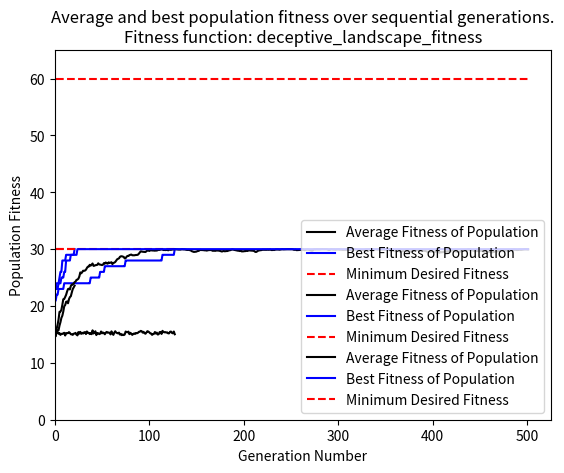

The matplotlib source for this figure:
import numpy as np
import math
import matplotlib.pyplot as plt
import random


# Define fitness function for population members for the one-max problem
def one_max_fitness(pop_member):
    return pop_member.count("1")


# Define fitness function for population members for the target string problem.
# Note: target_string is defined before the relevant GA function call below
def target_string_fitness(pop_member):
    pop_member_length = len(pop_member)
    fitness = 0
    curr_char_index = 0
    for char in pop_member:
        if char == target_string[curr_char_index]:
            fitness += 1

        curr_char_index += 1
        if curr_char_index >= pop_member_length:
            return fitness


# Define fitness function for population members for the deceptive landscape problem.
def deceptive_landscape_fitness(pop_member):
    pop_member_length = len(pop_member)
    if pop_member.count("0") == pop_member_length:
        return 2 * pop_member_length
    else:
        return pop_member.count("1")


# Define the genetic algorithm for Part A.
# Population member representation is constant throughout Part A, so only the fitness function need be changed (as well
# as the other standard GA parameters that can be tuned).
def part_a_genetic_algorithm(init_population_size, pop_member_length, fitness_func, rate_of_elitism, rate_of_crossover,
                             rate_of_mutation, max_iterations, min_fitness):
    # Define helper function that creates a random population member.
    # Nested definition as this function does not change across Part A.
    def rand_binary_str(length):
        binary_str = ""

        for i in range(length):
            binary_str += str(random.randint(0, 1))

        return binary_str

    # Define single-point crossover function that takes two parents as inputs and returns a single child as output.
    # Nested definition as this function does not change across Part A.
    def crossover(parent_1, parent_2):
        chromosome_length = len(parent_1)

        # For array values x1, x2, ... , xn, crossover point is at a random position from '|' to '|':
        # [x1 | x2 ... xn-1  | xn]
        crossover_point = random.randint(1, chromosome_length - 1)

        section_1 = parent_1[:crossover_point]
        section_2 = parent_2[crossover_point:chromosome_length]

        # Swap chromosome sections from respective parents combine to create new child
        return section_2 + section_1

    # Define mutation function that mutates a single gene of the input population member and returns this mutated
    # individual.
    # Nested definition as this function does not change across Part A.
    def mutate(pop_member):
        pop_member_len = len(pop_member)

        # Obtain index of random gene to mutate
        gene_index = random.randint(0, pop_member_len - 1)

        if pop_member[gene_index] == "0":
            mutated_pop_member = pop_member[:gene_index] + "1" + pop_member[gene_index + 1:pop_member_len]
        else:
            mutated_pop_member = pop_member[:gene_index] + "0" + pop_member[gene_index + 1:pop_member_len]

        return mutated_pop_member

    population_members = []
    # Create our initial random population members
    for j in range(init_population_size):
        population_members.append(rand_binary_str(pop_member_length))

    # List to store fitness of current generation population members
    population_fitness = []

    # List to record average fitness of each generation as the algorithm iterates (for use in plotting average
    # fitness over time)
    average_population_fitness_vals = []

    # Calculate initial population fitness
    for k in range(len(population_members)):
        population_fitness.append(fitness_func(population_members[k]))

    # Calculate the average fitness (single value) of the current population
    # and append it onto the average_population_fitness_vals array
    average_population_fitness_vals.append(sum(population_fitness) / len(population_fitness))

    # List to record best fitness of each generation as the algorithm iterates (for use in plotting the  best fitness
    # over time)
    max_population_fitness_vals = [max(population_fitness)]

    relative_pop_fitness = []
    total_pop_fitness = sum(population_fitness)

    # Calculate relative fitness of each population member i.e., normalise their fitness to a value in the range [0, 1]
    # These relative fitness values willl be used in our roulette wheel selection scheme
    for p in range(len(population_fitness)):
        relative_pop_fitness.append(population_fitness[p] / total_pop_fitness)

    num_iterations = 0

    while num_iterations < max_iterations and min_fitness not in population_fitness:
        num_iterations += 1

        parents = []
        new_generation = []
        # Keep note of current population size as we want to maintain a constant population size through each generation
        population_size = len(population_members)

        # Choose population size/2 number of parents according to a roulette wheel selection scheme.
        # The probability of a population member being selected as a parent is equal to their relative fitness which is
        # a value in the range [0, 1]
        for i in range(math.ceil(population_size / 2)):
            parents.append(np.random.choice(population_members, p=relative_pop_fitness))

        # Begin creating the new generation by incorporating elitism at a rate of (rate_of_elitism*100)% of the
        # population (rounded up to the nearest int, so at least one elite population member is propogated to the new
        # generation, regardless of the population size, in order to allow good genetic material to remain regardless
        # of subsequent stochastic crossover and mutation operations
        num_elites_to_keep = math.ceil(population_size * rate_of_elitism)

        sort_indices = np.argsort(population_fitness)
        indices_of_elites = sort_indices[-num_elites_to_keep:]

        elites = np.array(population_members)[indices_of_elites].tolist()
        for j in range(len(elites)):
            new_generation.append(elites[j])

        # Only create enough children as needed to maintain the previous generation population size
        num_children_to_create = population_size - num_elites_to_keep

        for m in range(num_children_to_create):
            num_parents = len(parents)
            parent_1_index = random.randint(0, num_parents - 1)
            parent_2_index = parent_1_index
            # We want two distinct indices i.e. two distinct parents
            while parent_2_index == parent_1_index:
                parent_2_index = random.randint(0, num_parents - 1)

            new_child = None

            # Produce a new child from two parents via crossover at a rate of (rate_of_crossover*100)%
            if random.random() <= rate_of_crossover:
                new_child = crossover(parents[parent_1_index], parents[parent_2_index])
            # Otherwise, select one of the selected parents (unchanged) to be a new child,
            # at a rate of ((1-rate_of_crossover)*100)%.
            # Note that, in each case, the new child is still subject to mutation below at a rate of
            # (rate_of_mutation*100)%
            else:
                new_child = parents[parent_1_index]

            # Mutate the child produced via crossover/parent selection at a rate of (rate_of_mutation*100)%
            if random.random() <= rate_of_mutation:
                new_child = mutate(new_child)

            new_generation.append(new_child)

        # We now have our new population generation of size population_size.
        # We will assign it to be the new current population, evaluate the fitness of each member and continue to
        # the next iteration
        population_members = new_generation
        for k in range(len(population_members)):
            population_fitness[k] = fitness_func(population_members[k])

        # Calculate the average fitness (single value) of the current population
        # and append it onto the average_population_fitness_vals array
        average_population_fitness_vals.append(sum(population_fitness) / len(population_fitness))

        # Append the best fitness achieved in this generation
        max_population_fitness_vals.append(max(population_fitness))

        # Calculate relative fitness of each population member
        total_pop_fitness = sum(population_fitness)
        for p in range(len(population_fitness)):
            relative_pop_fitness[p] = population_fitness[p] / total_pop_fitness

        print(f"part_a_genetic_algorithm() using {fitness_func.__name__}: Iteration {num_iterations}."
              f" Max fitness at end of iteration: {max(population_fitness)}")

    print("\npart_a_genetic_algorithm() Finished:")
    sort_indices = np.argsort(population_fitness)
    index_of_best_solution = sort_indices[-1:][0]
    print(f"* Number of iterations: {num_iterations} (max_iterations = {max_iterations})")
    print(f"* Fitness of best solution: {population_fitness[index_of_best_solution]} (min_fitness = {min_fitness})")
    print(f"* Best evolved solution: {population_members[index_of_best_solution]}")

    print(f"\nCreating plot of average and best population fitness over {num_iterations} generations.")
    # Increase xlim by 5% to make it obvious in cases where algorithm stops when min_fitness is achieved in the
    # population
    plt.xlim([0, num_iterations + math.ceil(num_iterations * 0.05)])
    plt.ylim([0, min_fitness + 5])
    plt.xlabel("Generation Number")
    plt.ylabel("Population Fitness")

    x_vals = []
    min_fitness_y_vals = []

    # Before the first iteration begins (i.e., when num_iterations == 0), we have already generated the first generation
    # and evaluated their fitnesses. So, the total number of generations produced is num_iterations + 1.
    # Object returned by range() produces sequential ints including the first param up to, but not including,
    # the second param. So, pass in (1, num_generations + 2).
    for x in range(1, num_iterations + 2):
        x_vals.append(x)
        min_fitness_y_vals.append(min_fitness)

    plt.plot(x_vals, average_population_fitness_vals, color="black", label="Average Fitness of Population")
    plt.plot(x_vals, max_population_fitness_vals, color="blue", label="Best Fitness of Population")
    plt.plot(x_vals, min_fitness_y_vals, color="red", linestyle="dashed", label="Minimum Desired Fitness")

    plt.title(f"Average and best population fitness over sequential generations.\nFitness function: {fitness_func.__name__}")
    plt.legend()
    plt.show()

    print("\nReturning the final population.\n")
    return population_members


final_population_one_max = part_a_genetic_algorithm(init_population_size=200, pop_member_length=30,
                                                    fitness_func=one_max_fitness, rate_of_elitism=0.01,
                                                    rate_of_crossover=0.8, rate_of_mutation=0.01, max_iterations=500,
                                                    min_fitness=30)


# This target string is accessed in the target_string_fitness function
target_string = "110100010100011100010110101011"
# Note: using a higher rate_of_mutation causes quicker convergence for this fitness landscape
final_population_target_string = part_a_genetic_algorithm(init_population_size=200, pop_member_length=30,
                                                          fitness_func=target_string_fitness, rate_of_elitism=0.01,
                                                          rate_of_crossover=0.8, rate_of_mutation=0.5,
                                                          max_iterations=500, min_fitness=30)


final_population_deceptive_landscape = part_a_genetic_algorithm(init_population_size=200, pop_member_length=30,
                                                                fitness_func=deceptive_landscape_fitness,
                                                                rate_of_elitism=0.01, rate_of_crossover=0.8,
                                                                rate_of_mutation=0.01, max_iterations=500,
                                                                min_fitness=60)
